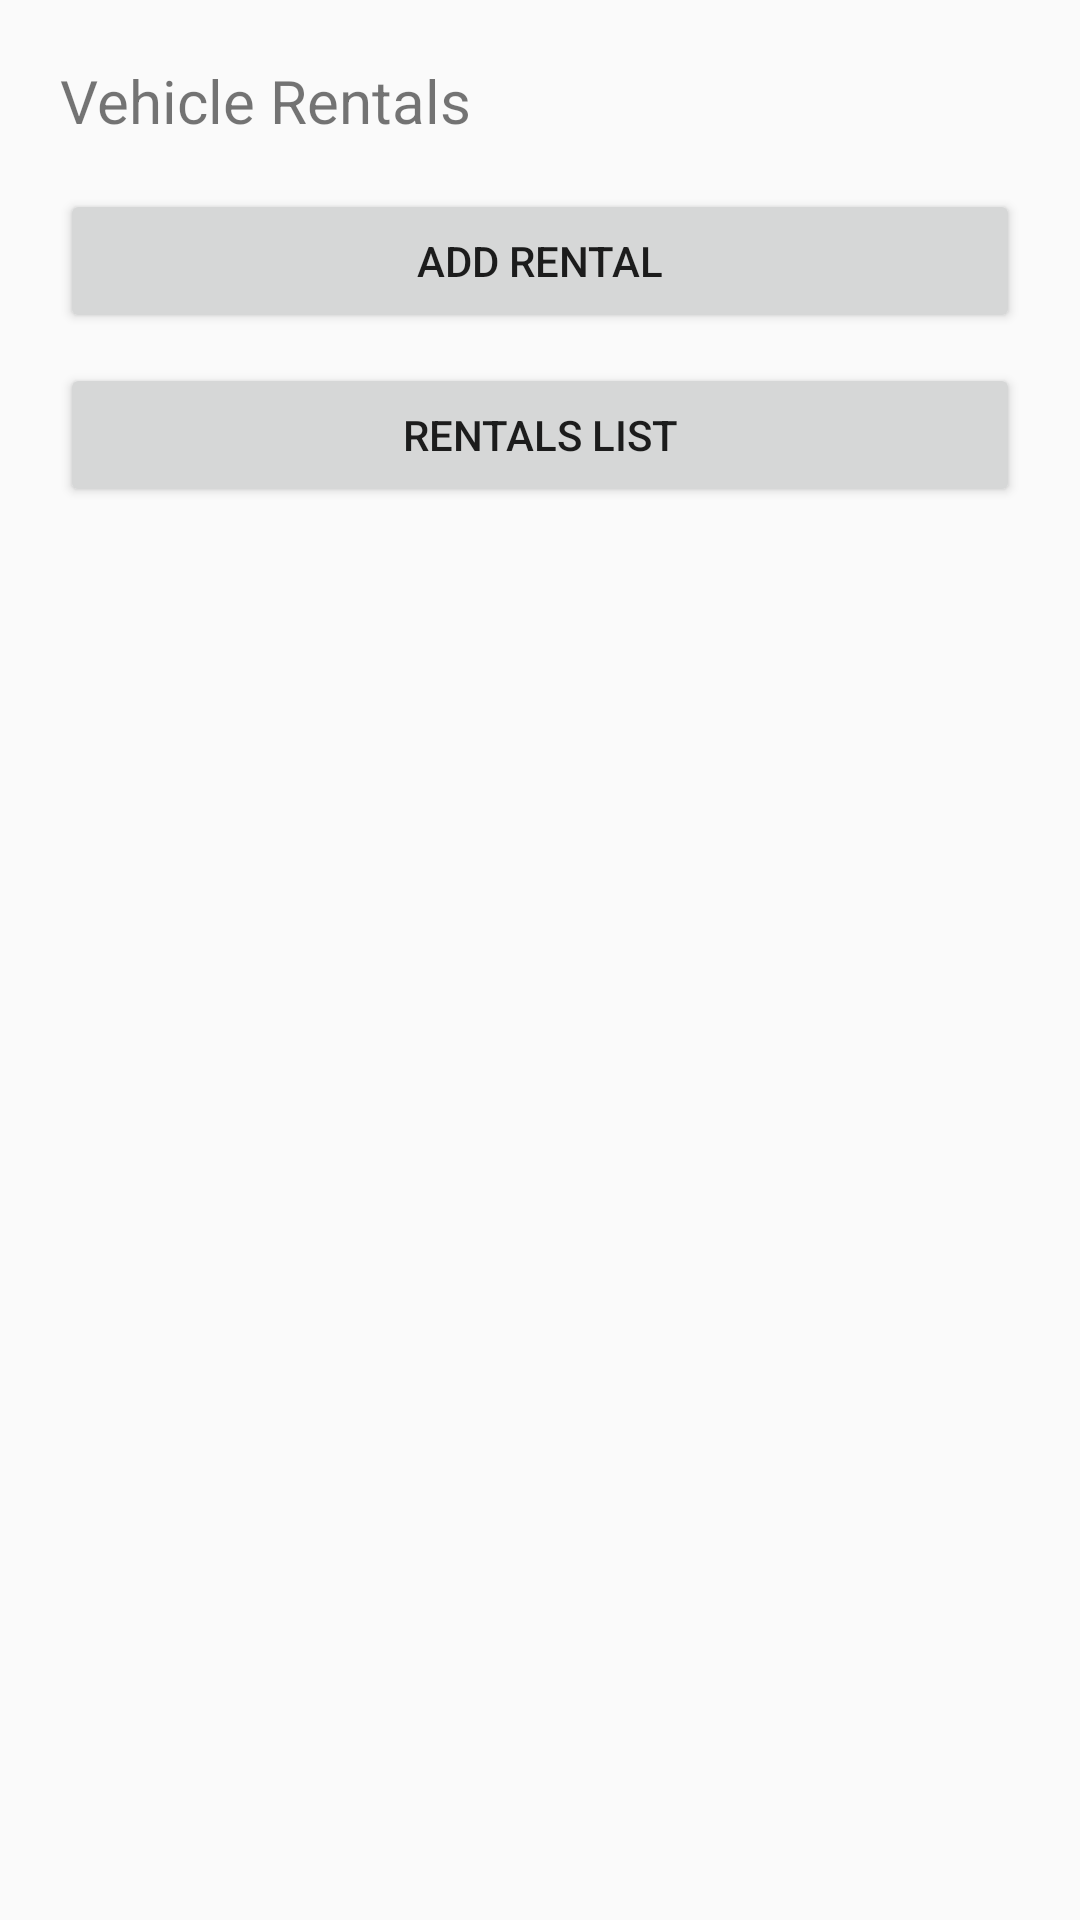

This screen was rendered from an Android layout file. Write that file and the resources it references.
<!-- AndroidManifest.xml: application theme Theme.ExamenI -->
<!-- res/layout/activity_rent_main.xml -->
<?xml version="1.0" encoding="utf-8"?>
<LinearLayout xmlns:android="http://schemas.android.com/apk/res/android"
    android:orientation="vertical"
    android:padding="20dp"
    android:layout_width="match_parent"
    android:layout_height="match_parent">

    <TextView
        android:id="@+id/rent_txt_title"
        android:layout_width="wrap_content"
        android:layout_height="wrap_content"
        android:text="@string/rent_title_main"
        android:textSize="20sp"
        android:paddingBottom="16dp" />

    <Button
        android:id="@+id/rent_btn_add"
        android:layout_width="match_parent"
        android:layout_height="wrap_content"
        android:text="@string/rent_btn_add" />

    <Button
        android:id="@+id/rent_btn_show"
        android:layout_width="match_parent"
        android:layout_height="wrap_content"
        android:layout_marginTop="10dp"
        android:text="@string/rent_title_list" />

</LinearLayout>
<!-- resources referenced by this layout -->
<resources>
  <string name="rent_btn_add">Add Rental</string>
  <string name="rent_title_list">Rentals List</string>
  <string name="rent_title_main">Vehicle Rentals</string>
  <style name="Theme.ExamenI" parent="Base.Theme.ExamenI" />
  <style name="Base.Theme.ExamenI" parent="Theme.AppCompat.Light.DarkActionBar">
          
          
      </style>
</resources>
